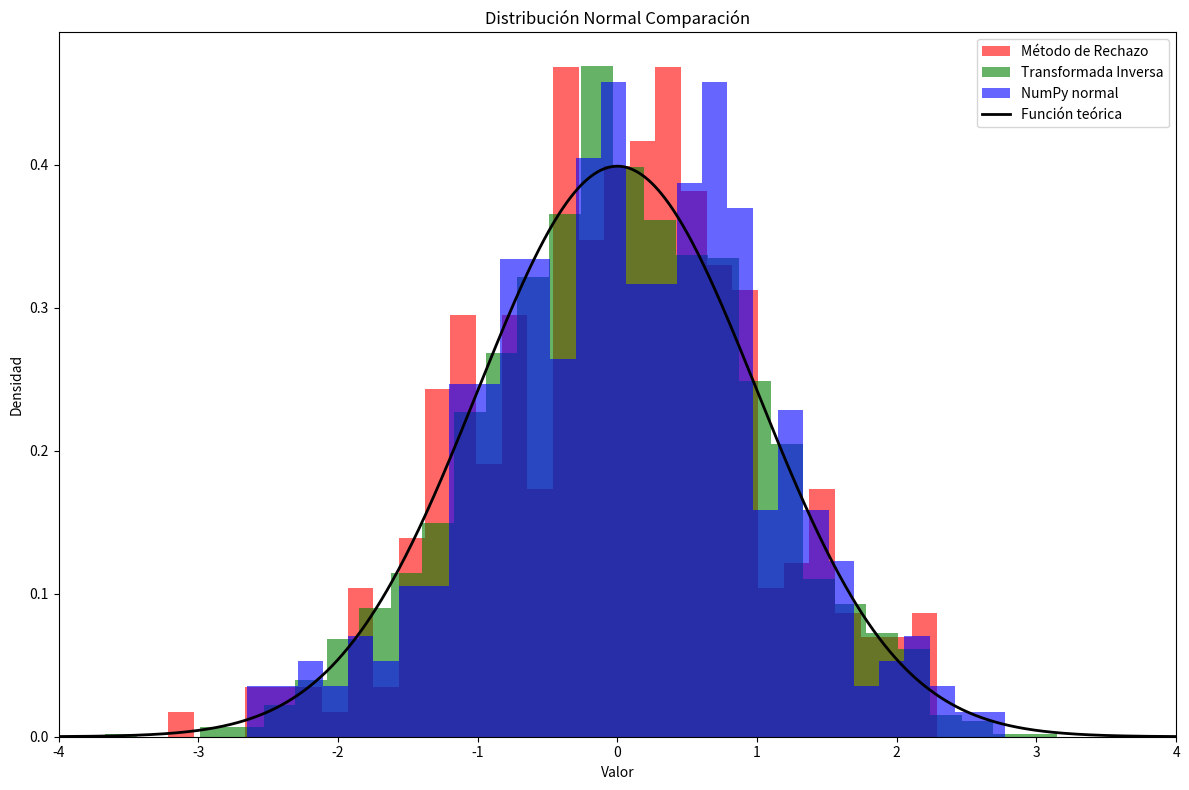

This figure's Python source:
import numpy as np
import matplotlib.pyplot as plt

# Generador de numeros uniformes
def dist_uniforme(cantidad=100):
    return np.random.uniform(low=0.0, high=1.0, size=cantidad)

# Transformo un arreglo de numeros uniformes a una normal con el procedimiento directo
def transformar_inversa_normal(array):
    resultado = []
    for i in range(0, len(array), 2):
        if i + 1 < len(array):
            r1 = array[i]
            r2 = array[i + 1]
            
            z1 = np.sqrt(-2 * np.log(r1)) * np.cos(2 * np.pi * r2)
            z2 = np.sqrt(-2 * np.log(r1)) * np.sin(2 * np.pi * r2)

            resultado.append(z1)
            resultado.append(z2)

    return np.array(resultado)

# Metodo de rechazo
def normal_rechazo(array_uniforme):    
    if len(array_uniforme) % 2 != 0:
        array_uniforme = array_uniforme[:-1]
    
    resultado = []
    rechazos = 0
    total_intentos = 0
    
    # Rango para mapear [0,1] a [-a,a]
    #Esto es necesario porque la distribución normal tiene soporte en todo ℝ (no solo en [0,1]).
    a = 4.0
    
    i = 0
    while i < len(array_uniforme) - 1:
        total_intentos += 1
        
        u1 = array_uniforme[i]
        x = -a + 2*a*u1  # Mapear [0,1] a [-a,a]
        
        # Segundo valor para el criterio de aceptación
        u2 = array_uniforme[i+1]
        
        # Función de densidad normalizada
        fx_normalizada = np.exp(-(x**2)/2)
        
        # Criterio de aceptación
        if u2 <= fx_normalizada:
            resultado.append(x)
        else:
            rechazos += 1
        
        i += 2
    
    tasa_aceptacion = len(resultado) / total_intentos if total_intentos > 0 else 0
    print(f"Tasa de aceptación: {tasa_aceptacion:.4f}")
    print(f"Total de rechazos: {rechazos}")
    print(f"Valores generados: {len(resultado)}")
    
    return np.array(resultado)

def normal_parametros(valores_estandar, mu=0, sigma=1):
    """
    Adapta valores de una normal estándar a N(μ, σ²)
    """
    return mu + sigma * valores_estandar

# Testeo
mu = 0
sigma = 1
cantidad_numeros = 2000

arreglo_uniforme = dist_uniforme(cantidad_numeros)

arreglo_normal_rechazo = normal_rechazo(arreglo_uniforme)
arreglo_normal_inversa = transformar_inversa_normal(arreglo_uniforme)

arregloN_inversa_parametros = normal_parametros(arreglo_normal_inversa, mu, sigma)
arregloN_rechazos_parametros = normal_parametros(arreglo_normal_rechazo, mu, sigma)

# Comparamos con numpy para verificar
arreglo_numpy = np.random.normal(mu, sigma, len(arregloN_rechazos_parametros))

# Gráficos
plt.figure(figsize=(12, 8))

# Histograma Método de Rechazo
plt.hist(arregloN_rechazos_parametros, bins=30, density=True, alpha=0.6, color='r', label='Método de Rechazo')


# Histograma Transformada Inversa
plt.hist(arregloN_inversa_parametros, bins=30, density=True, alpha=0.6, color='g', label='Transformada Inversa')

# Histograma NumPy
plt.hist(arreglo_numpy, bins=30, density=True, alpha=0.6, color='b', label='NumPy normal')

x = np.linspace(-4, 4, 1000)
y = (1 / (sigma * np.sqrt(2 * np.pi))) * np.exp(-0.5 * ((x - mu) / sigma) ** 2)
plt.plot(x, y, 'k-', lw=2, label='Función teórica')
plt.xlim(-4, 4)
plt.xlabel('Valor')
plt.ylabel('Densidad')
plt.title('Distribución Normal Comparación')
plt.legend()
plt.tight_layout()
plt.show()

